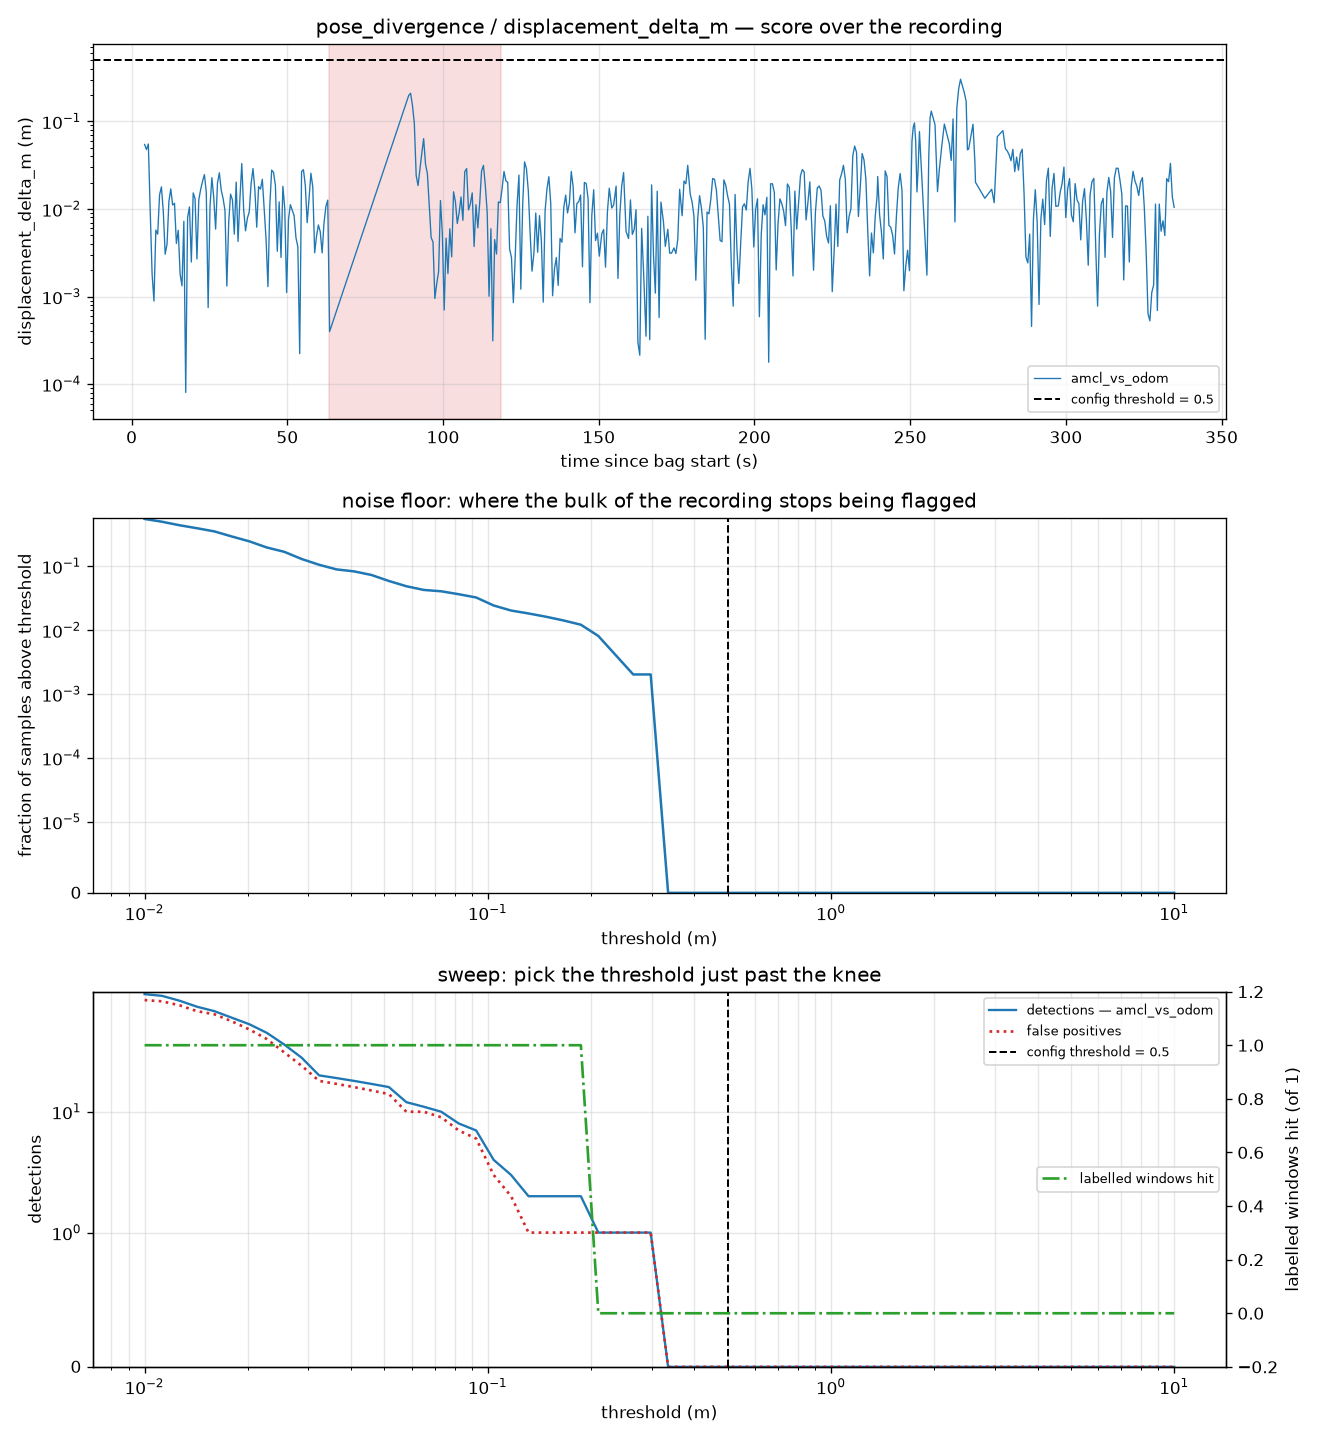

The table this chart was drawn from, first rows:
threshold, n_detections, n_amcl_vs_odom, frac_samples_over, flagged_s, n_false_positive, n_windows_hit
0.01, 94, 94, 0.5486, 105.4, 84, 1
0.01124, 91, 91, 0.496, 91, 82, 1
0.01264, 83, 83, 0.4372, 78, 76, 1
0.01421, 74, 74, 0.3927, 70.6, 68, 1
0.01597, 68, 68, 0.3502, 61.8, 64, 1
0.01796, 60, 60, 0.2915, 49.2, 56, 1
0.02019, 53, 53, 0.2449, 39.6, 48, 1
0.0227, 45, 45, 0.1964, 30.4, 40, 1
0.02551, 36, 36, 0.168, 27.4, 31, 1
0.02868, 28, 28, 0.1296, 20.6, 24, 1
0.03225, 20, 20, 0.1053, 18.2, 18, 1
0.03625, 19, 19, 0.08907, 14, 17, 1
0.04075, 18, 18, 0.083, 13, 16, 1
0.04582, 17, 17, 0.07287, 10.6, 15, 1
0.05151, 16, 16, 0.0587, 7.2, 14, 1
0.0579, 12, 12, 0.04858, 6.4, 10, 1
0.0651, 11, 11, 0.04251, 5.6, 10, 1
0.07318, 10, 10, 0.04049, 5.6, 9, 1
0.08227, 8, 8, 0.03644, 5.6, 7, 1
0.09249, 7, 7, 0.03239, 5.2, 6, 1
0.104, 4, 4, 0.02429, 4.6, 3, 1
0.1169, 3, 3, 0.02024, 4.2, 2, 1
0.1314, 2, 2, 0.01822, 4.2, 1, 1
0.1477, 2, 2, 0.01619, 3.6, 1, 1
0.1661, 2, 2, 0.01417, 3, 1, 1
0.1867, 2, 2, 0.01215, 2.4, 1, 1
0.2099, 1, 1, 0.008097, 1.8, 1, 0
0.236, 1, 1, 0.004049, 0.6000, 1, 0
0.2653, 1, 1, 0.002024, 0.0000, 1, 0
0.2982, 1, 1, 0.002024, 0.0000, 1, 0
0.3353, 0, 0, 0, 0.0000, 0, 0
0.3769, 0, 0, 0, 0.0000, 0, 0
0.4238, 0, 0, 0, 0.0000, 0, 0
0.4764, 0, 0, 0, 0.0000, 0, 0
0.5356, 0, 0, 0, 0.0000, 0, 0
0.6021, 0, 0, 0, 0.0000, 0, 0
0.6769, 0, 0, 0, 0.0000, 0, 0
0.761, 0, 0, 0, 0.0000, 0, 0
0.8555, 0, 0, 0, 0.0000, 0, 0
0.9617, 0, 0, 0, 0.0000, 0, 0
1.081, 0, 0, 0, 0.0000, 0, 0
1.215, 0, 0, 0, 0.0000, 0, 0
1.366, 0, 0, 0, 0.0000, 0, 0
1.536, 0, 0, 0, 0.0000, 0, 0
1.727, 0, 0, 0, 0.0000, 0, 0
1.941, 0, 0, 0, 0.0000, 0, 0
2.183, 0, 0, 0, 0.0000, 0, 0
2.454, 0, 0, 0, 0.0000, 0, 0
2.759, 0, 0, 0, 0.0000, 0, 0
3.101, 0, 0, 0, 0.0000, 0, 0
3.486, 0, 0, 0, 0.0000, 0, 0
3.919, 0, 0, 0, 0.0000, 0, 0
4.406, 0, 0, 0, 0.0000, 0, 0
4.954, 0, 0, 0, 0.0000, 0, 0
5.569, 0, 0, 0, 0.0000, 0, 0
6.261, 0, 0, 0, 0.0000, 0, 0
7.038, 0, 0, 0, 0.0000, 0, 0
7.912, 0, 0, 0, 0.0000, 0, 0
8.895, 0, 0, 0, 0.0000, 0, 0
10, 0, 0, 0, 0.0000, 0, 0
